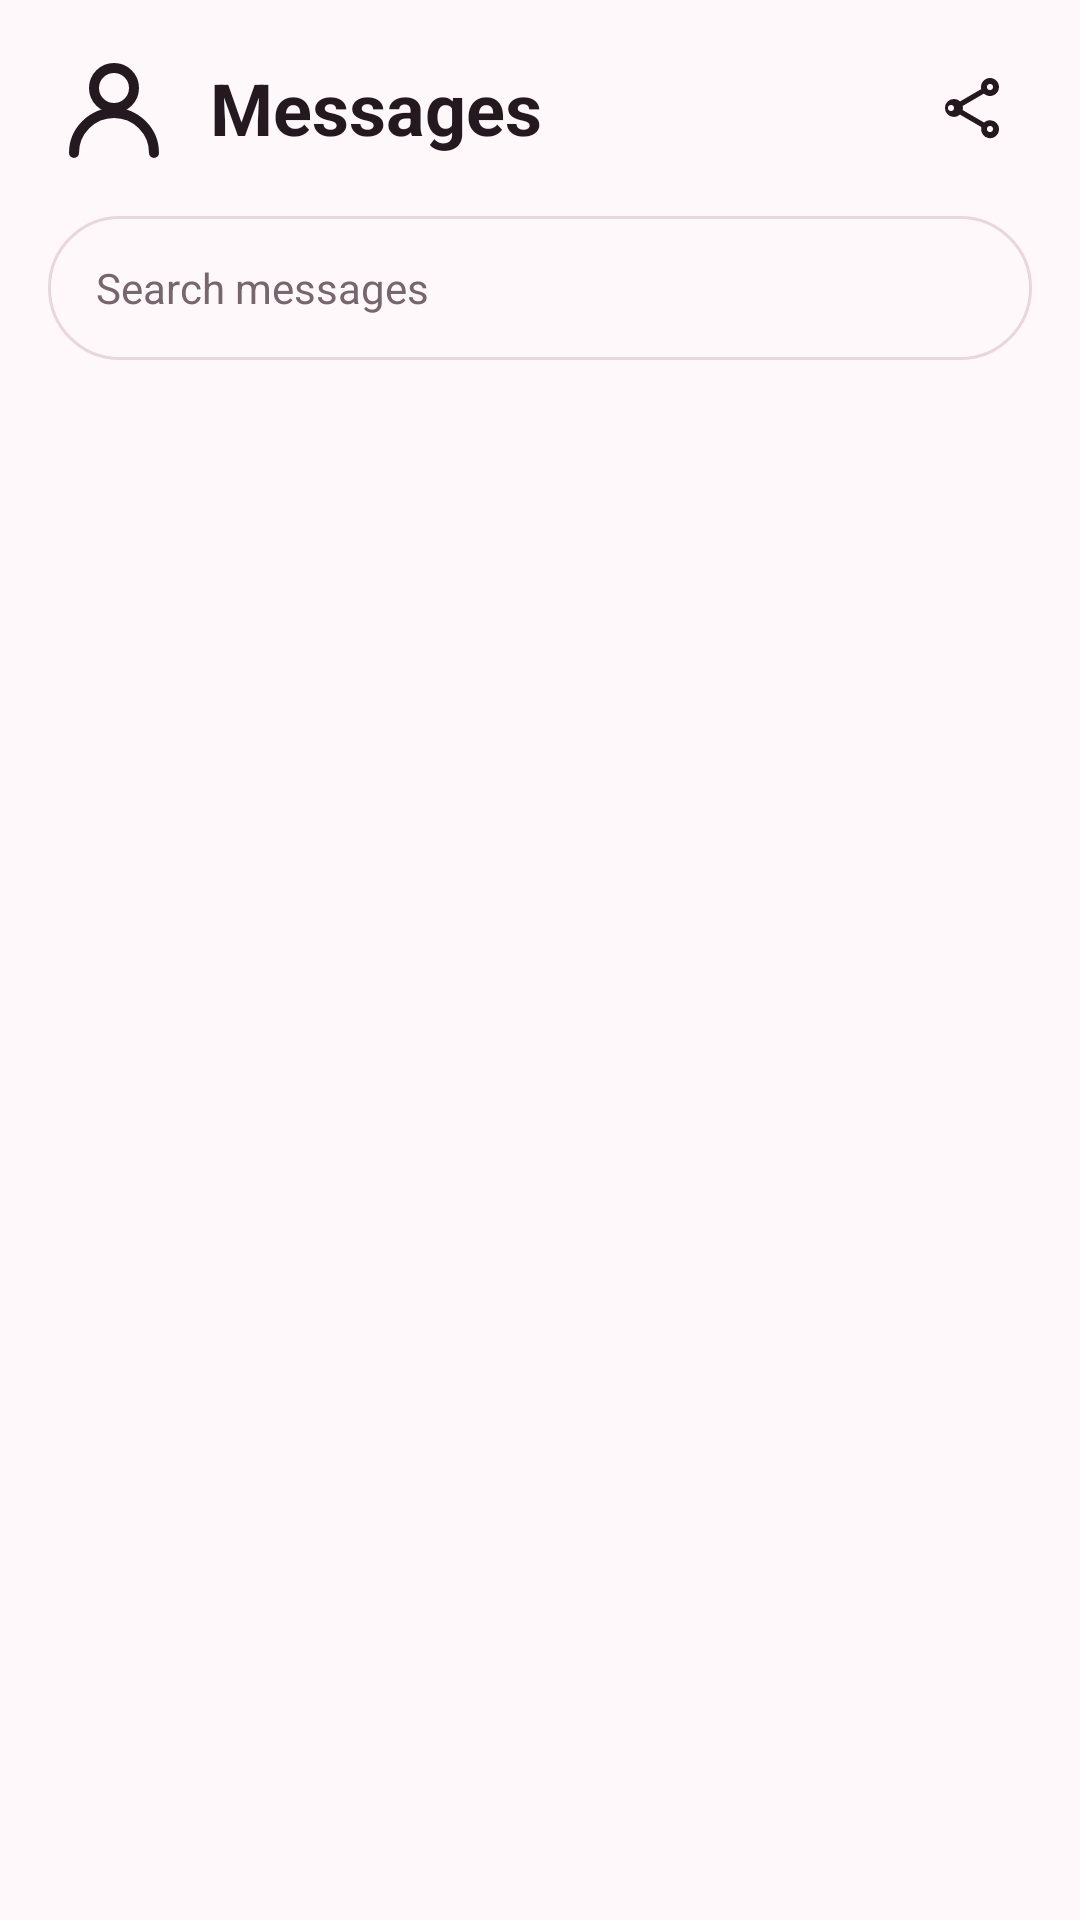

Produce the Android XML layout that renders to this screen, including the resource entries it uses.
<!-- AndroidManifest.xml: application theme Theme.CliQHeart -->
<!-- res/layout/fragment_messages.xml -->
<?xml version="1.0" encoding="utf-8"?>
<LinearLayout xmlns:android="http://schemas.android.com/apk/res/android"
    xmlns:app="http://schemas.android.com/apk/res-auto"
    android:layout_width="match_parent"
    android:layout_height="match_parent"
    android:background="@color/heart_background"
    android:orientation="vertical">

    <LinearLayout
        android:layout_width="match_parent"
        android:layout_height="wrap_content"
        android:gravity="center_vertical"
        android:paddingStart="18dp"
        android:paddingTop="12dp"
        android:paddingEnd="12dp"
        android:paddingBottom="8dp">

        <ImageView
            android:id="@+id/inbox_avatar"
            android:layout_width="40dp"
            android:layout_height="40dp"
            android:contentDescription="@string/profile_picture"
            android:scaleType="centerCrop"
            android:src="@drawable/ic_profile" />

        <TextView
            android:layout_width="0dp"
            android:layout_height="wrap_content"
            android:layout_marginStart="12dp"
            android:layout_weight="1"
            android:text="@string/messages"
            android:textColor="@color/heart_text"
            android:textSize="24sp"
            android:textStyle="bold" />

        <ImageButton
            android:id="@+id/new_message_button"
            android:layout_width="48dp"
            android:layout_height="48dp"
            android:background="?attr/selectableItemBackgroundBorderless"
            android:contentDescription="@string/new_message"
            android:src="@drawable/ic_send"
            app:tint="@color/heart_text" />
    </LinearLayout>

    <EditText
        android:id="@+id/conversation_search"
        android:layout_width="match_parent"
        android:layout_height="48dp"
        android:layout_marginStart="16dp"
        android:layout_marginTop="4dp"
        android:layout_marginEnd="16dp"
        android:layout_marginBottom="8dp"
        android:background="@drawable/bg_message_search"
        android:hint="@string/search_messages"
        android:imeOptions="actionSearch"
        android:inputType="text"
        android:paddingStart="16dp"
        android:paddingEnd="16dp"
        android:textColor="@color/heart_text"
        android:textColorHint="@color/heart_muted"
        android:textSize="14sp" />

    <TextView
        android:id="@+id/messages_state"
        android:layout_width="match_parent"
        android:layout_height="wrap_content"
        android:gravity="center"
        android:padding="24dp"
        android:textColor="@color/heart_muted"
        android:visibility="gone" />

    <androidx.recyclerview.widget.RecyclerView
        android:id="@+id/conversations_recycler"
        android:layout_width="match_parent"
        android:layout_height="0dp"
        android:layout_weight="1"
        android:clipToPadding="false"
        android:paddingBottom="12dp" />
</LinearLayout>
<!-- resources referenced by this layout -->
<resources>
  <color name="heart_background">#FFFFF8FA</color>
  <color name="heart_muted">#FF76666D</color>
  <color name="heart_text">#FF24191E</color>
  <!-- drawable bg_message_search (drawable) -->
  <?xml version="1.0" encoding="utf-8"?>
  <shape xmlns:android="http://schemas.android.com/apk/res/android" android:shape="rectangle">
      <corners android:radius="24dp" />
      <solid android:color="@color/heart_background" />
      <stroke android:width="1dp" android:color="@color/heart_outline" />
  </shape>
  <!-- drawable ic_profile (drawable) -->
  <vector xmlns:android="http://schemas.android.com/apk/res/android"
      android:width="24dp"
      android:height="24dp"
      android:viewportWidth="24"
      android:viewportHeight="24">
      <path
          android:fillColor="#00000000"
          android:pathData="M12,12a4,4 0,1 0,0 -8a4,4 0,1 0,0 8"
          android:strokeColor="#FF24191E"
          android:strokeWidth="2" />
      <path
          android:fillColor="#00000000"
          android:pathData="M4,21a8,8 0,0 1,16 0"
          android:strokeColor="#FF24191E"
          android:strokeLineCap="round"
          android:strokeWidth="2" />
  </vector>
  <!-- drawable ic_send (drawable) -->
  <?xml version="1.0" encoding="utf-8"?>
  <vector xmlns:android="http://schemas.android.com/apk/res/android"
      android:width="24dp"
      android:height="24dp"
      android:viewportWidth="24"
      android:viewportHeight="24">
      <path
          android:fillColor="#1A1A1A"
          android:pathData="M18,16.08c-0.76,0 -1.44,0.3 -1.96,0.77L8.91,12.7a3.1,3.1 0,0 0,0 -1.39l7.05,-4.11A3,3 0,1 0,15 5c0,0.24 0.03,0.47 0.08,0.69L8.03,9.8A3,3 0,1 0,8 14.2l7.12,4.16A3,3 0,1 0,18 16.08zM18,4a1,1 0,1 1,0 2,1 1,0 0,1 0,-2zM5,13a1,1 0,1 1,0 -2,1 1,0 0,1 0,2zM18,20a1,1 0,1 1,0 -2,1 1,0 0,1 0,2z" />
  </vector>
  <string name="messages">Messages</string>
  <string name="new_message">New message</string>
  <string name="profile_picture">Profile picture</string>
  <string name="search_messages">Search messages</string>
  <style name="Theme.CliQHeart" parent="Base.Theme.CliQHeart" />
  <color name="heart_outline">#FFE7D7DE</color>
  <style name="Base.Theme.CliQHeart" parent="Theme.Material3.DayNight.NoActionBar">
          <item name="colorPrimary">@color/heart_primary</item>
          <item name="colorOnPrimary">@color/heart_on_primary</item>
          <item name="colorSurface">@color/heart_surface</item>
          <item name="android:colorBackground">@color/heart_background</item>
          <item name="android:statusBarColor">@android:color/transparent</item>
          <item name="android:navigationBarColor">@color/nav_background</item>
          <item name="android:windowLightStatusBar">true</item>
          <item name="android:windowLightNavigationBar">true</item>
      </style>
  <color name="heart_primary">#C2185B</color>
  <color name="heart_on_primary">#FFFFFFFF</color>
  <color name="heart_surface">#FFFFFBFE</color>
  <color name="nav_background">#FFFFFFFF</color>
</resources>
